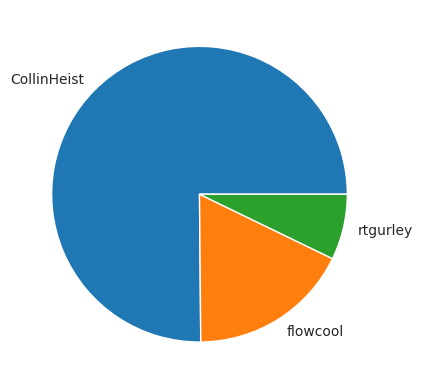

The matplotlib source for this figure:
import seaborn as sns
import matplotlib.pyplot as plt
import pandas as pd

df = pd.DataFrame({
    'Creator': ['CollinHeist', 'flowcool', 'rtgurley'],
    'Blueprints': [136, 32, 13],
})

sns.set_style('whitegrid')

plt.pie(df['Blueprints'], labels=df['Creator'])
plt.show()